Run: headless pygame with SDL's dummy video driver; simulated clock (each Clock.tick advances the game by its frame time, no real sleeping); random seed 0; keys injected as events and as key.get_pressed() state; mouse plan: one left click at the window centre at the start of phase 2, then a move to the lower-right quarter at the start of phase 3.
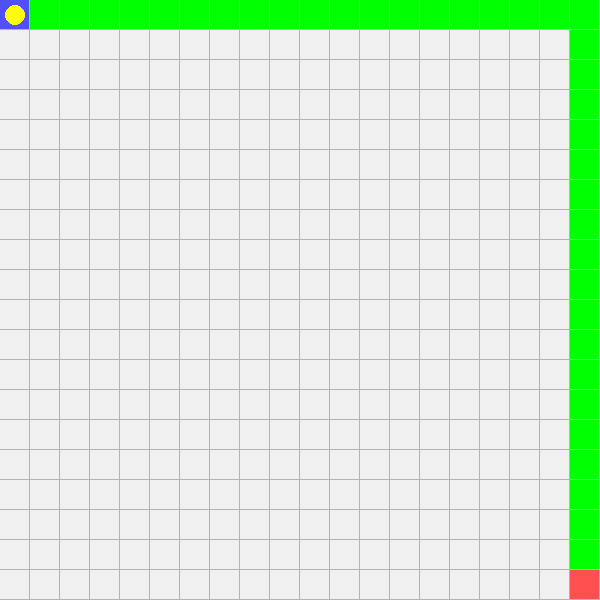
Frame 1 of 4 · flips 1–60 · no input
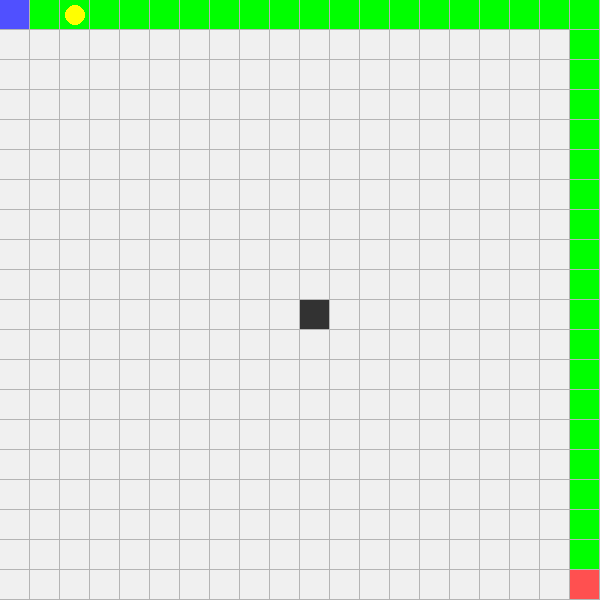
Frame 2 of 4 · flips 61–180 · clicked the window centre · tapped SPACE, RETURN · held RIGHT (→), D
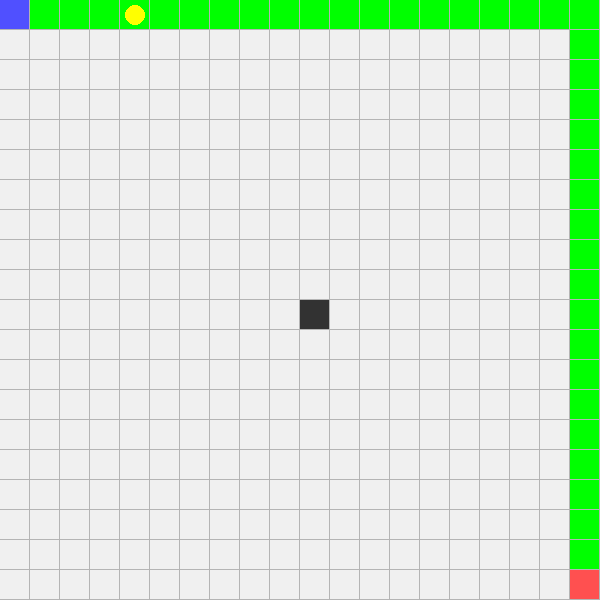
Frame 3 of 4 · flips 181–300 · moved the mouse to the lower-right quarter · held DOWN (↓), S
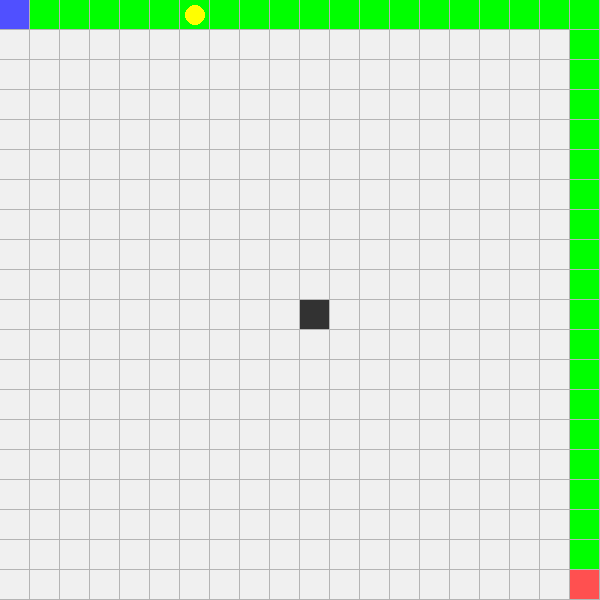
Frame 4 of 4 · flips 301–420 · held LEFT (←), A, UP (↑), W

The pygame program that drew these frames:

# Dynamic A* Pathfinding with Non-blocking Movement
# pip install pygame

import pygame, heapq, random

GRID_SIZE = 20
CELL_SIZE = 30
FPS = 60
MOVE_DELAY = 1000  # one second between moves

# Colors
WHITE, BLACK = (240, 240, 240), (50, 50, 50)
GREEN, RED, BLUE, GREY, YELLOW = (0,255,0), (255,80,80), (80,80,255), (180,180,180), (255,255,0)

pygame.init()
screen = pygame.display.set_mode((GRID_SIZE*CELL_SIZE, GRID_SIZE*CELL_SIZE))
pygame.display.set_caption("Fast Dynamic A* with Smooth Updates")
clock = pygame.time.Clock()

grid = [[0]*GRID_SIZE for _ in range(GRID_SIZE)]
start, goal = (0,0), (GRID_SIZE-1, GRID_SIZE-1)
path = []

# ---------- A* Algorithm ----------
def heuristic(a,b): return abs(a[0]-b[0])+abs(a[1]-b[1])
def astar(grid, start, goal):
    neighbors = [(1,0),(-1,0),(0,1),(0,-1)]
    open_set = []
    heapq.heappush(open_set,(0+heuristic(start,goal),0,start))
    came_from, g_score = {}, {start:0}
    while open_set:
        _, cost, current = heapq.heappop(open_set)
        if current == goal:
            path=[]
            while current in came_from:
                path.append(current)
                current=came_from[current]
            return path[::-1]
        for dx,dy in neighbors:
            nx,ny=current[0]+dx,current[1]+dy
            if 0<=nx<GRID_SIZE and 0<=ny<GRID_SIZE and grid[nx][ny]==0:
                new_cost=cost+1
                if (nx,ny) not in g_score or new_cost<g_score[(nx,ny)]:
                    g_score[(nx,ny)]=new_cost
                    f=new_cost+heuristic((nx,ny),goal)
                    heapq.heappush(open_set,(f,new_cost,(nx,ny)))
                    came_from[(nx,ny)]=current
    return None

# ---------- Draw ----------
def draw_grid(robot=None):
    for i in range(GRID_SIZE):
        for j in range(GRID_SIZE):
            rect = pygame.Rect(j*CELL_SIZE, i*CELL_SIZE, CELL_SIZE-1, CELL_SIZE-1)
            color = WHITE
            if grid[i][j] == 1: color = BLACK
            elif (i,j) == start: color = BLUE
            elif (i,j) == goal: color = RED
            elif path and (i,j) in path: color = GREEN
            pygame.draw.rect(screen, color, rect)
    if robot:
        rx, ry = robot
        pygame.draw.circle(screen, YELLOW, (ry*CELL_SIZE+CELL_SIZE//2, rx*CELL_SIZE+CELL_SIZE//2), CELL_SIZE//3)

# ---------- Main Loop ----------
def main():
    global path
    robot_pos = start
    path = astar(grid, start, goal)
    step = 0
    running = True
    last_move = pygame.time.get_ticks()

    while running:
        now = pygame.time.get_ticks()
        screen.fill(GREY)
        draw_grid(robot_pos)
        pygame.display.flip()
        clock.tick(FPS)

        # Input handling
        for event in pygame.event.get():
            if event.type == pygame.QUIT:
                running = False
            if event.type == pygame.KEYDOWN:
                if event.key == pygame.K_SPACE:
                    path = astar(grid, robot_pos, goal)
                    step = 0
                if event.key == pygame.K_r:
                    for i in range(GRID_SIZE):
                        for j in range(GRID_SIZE):
                            grid[i][j]=0
                    robot_pos=start
                    path=astar(grid,start,goal)
                    step=0
                if event.key == pygame.K_ESCAPE:
                    running = False

        # Mouse for obstacles (instant response)
        if pygame.mouse.get_pressed()[0]:
            mx,my = pygame.mouse.get_pos()
            gx,gy = my//CELL_SIZE, mx//CELL_SIZE
            if (gx,gy) not in [start,goal]:
                grid[gx][gy]=1
        if pygame.mouse.get_pressed()[2]:
            mx,my = pygame.mouse.get_pos()
            gx,gy = my//CELL_SIZE, mx//CELL_SIZE
            if (gx,gy) not in [start,goal]:
                grid[gx][gy]=0

        # Move robot smoothly without blocking
        if path and step < len(path) and now - last_move > MOVE_DELAY:
            next_pos = path[step]
            if grid[next_pos[0]][next_pos[1]] == 1:
                print("⚠️ Obstacle detected! Recalculating...")
                path = astar(grid, robot_pos, goal)
                step = 0
            else:
                robot_pos = next_pos
                step += 1
            last_move = now

    pygame.quit()

if __name__ == "__main__":
    main()
